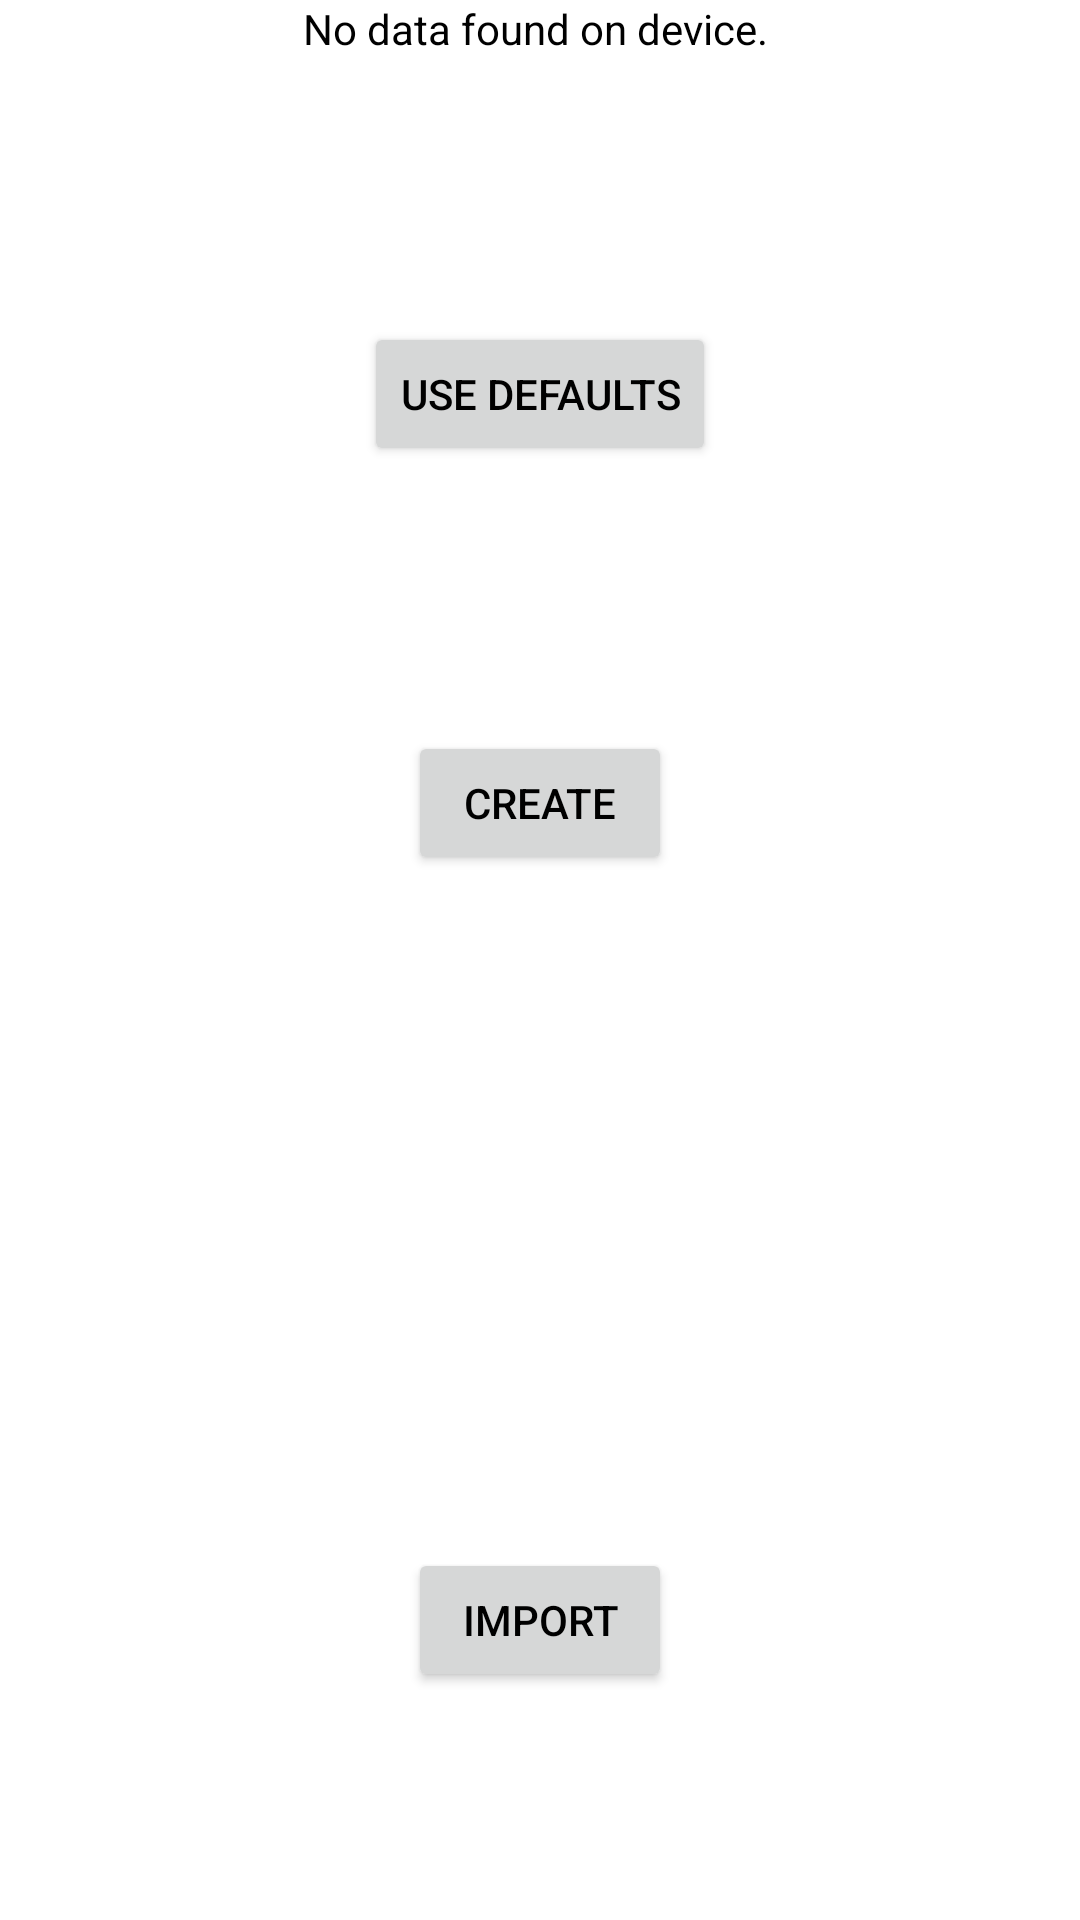

Reconstruct the res/layout file that produces this screen, plus the resources it refers to.
<!-- AndroidManifest.xml: application theme Theme.GymBud -->
<!-- res/layout/fragment_new_setup.xml -->
<?xml version="1.0" encoding="utf-8"?>
<androidx.constraintlayout.widget.ConstraintLayout xmlns:android="http://schemas.android.com/apk/res/android"
    xmlns:app="http://schemas.android.com/apk/res-auto"
    xmlns:tools="http://schemas.android.com/tools"
    android:id="@+id/frameLayout"
    android:layout_width="match_parent"
    android:layout_height="match_parent"
    tools:context=".ui.NewSetupFragment">

    

    <TextView
        android:id="@+id/textView"
        android:layout_width="wrap_content"
        android:layout_height="wrap_content"
        android:text="No data found on device."
        app:layout_constraintEnd_toEndOf="parent"
        app:layout_constraintHorizontal_bias="0.493"
        app:layout_constraintStart_toStartOf="parent"
        app:layout_constraintTop_toTopOf="parent" />

    <Button
        android:id="@+id/use_defaults_button"
        android:layout_width="wrap_content"
        android:layout_height="wrap_content"
        android:text="Use defaults"
        app:layout_constraintBottom_toTopOf="@+id/create_button"
        app:layout_constraintEnd_toEndOf="parent"
        app:layout_constraintStart_toStartOf="parent"
        app:layout_constraintTop_toBottomOf="@+id/textView" />


    <Button
        android:id="@+id/browse_templates_button"
        android:layout_width="wrap_content"
        android:layout_height="wrap_content"
        android:text="Browse"
        app:layout_constraintBottom_toTopOf="@id/create_button"
        app:layout_constraintTop_toBottomOf="@+id/textView"
        app:layout_constraintEnd_toEndOf="parent"
        app:layout_constraintStart_toStartOf="parent"
        android:visibility="gone"/>


    <Button
        android:id="@+id/create_button"
        android:layout_width="wrap_content"
        android:layout_height="wrap_content"
        android:text="Create"
        app:layout_constraintBottom_toTopOf="@+id/import_button"
        app:layout_constraintEnd_toEndOf="parent"
        app:layout_constraintStart_toStartOf="parent"
        app:layout_constraintTop_toBottomOf="@+id/textView" />

    <Button
        android:id="@+id/import_button"
        android:layout_width="wrap_content"
        android:layout_height="wrap_content"
        android:layout_marginBottom="76dp"
        android:text="Import"
        app:layout_constraintBottom_toBottomOf="parent"
        app:layout_constraintEnd_toEndOf="parent"
        app:layout_constraintStart_toStartOf="parent" />

</androidx.constraintlayout.widget.ConstraintLayout>
<!-- resources referenced by this layout -->
<resources>
  <style name="Theme.GymBud" parent="Theme.MaterialComponents.DayNight.NoActionBar">
  
          
          <item name="colorPrimary">@color/space_cadet</item>
          <item name="colorPrimaryVariant">@color/hot_pink</item>
          <item name="colorOnPrimary">@color/xanthic</item>
          
          <item name="colorSecondary">@color/cadet_blue</item>
          <item name="colorSecondaryVariant">@color/deep_saffron</item>
          <item name="colorOnSecondary">@color/white</item>
  
          
          <item name="android:statusBarColor" tools:targetApi="l">?attr/colorPrimaryVariant</item>
          
          <item name="android:colorBackground">@color/white</item>
          <item name="android:textColor">@color/black</item>
  
          <item name="personalBestBackgroundColor">@color/sea_green</item>
          <item name="personalBestTextColor">@color/white</item>
  
          <item name="colorSurface">@color/dutch_white</item>
          <item name="colorOnSurface">@color/black</item>
  
          <item name="panelBackgroundColor">@color/dutch_white</item>
          <item name="panelTextColor">@color/black</item>
  
          <item name="intensityWarmupColor">@color/hot_pink</item>
          <item name="intensityWorkingColor">@color/illuminating_emerald</item>
          <item name="intensityDefaultColor">@color/black</item>
  
          <item name="liveSessionOverviewVisitedItemColor">@color/black</item>
          <item name="liveSessionOverviewCurrentItemColor">@color/illuminating_emerald</item>
          <item name="liveSessionOverviewNotVisitedItemColor">@color/battleship_grey</item>
  
          <item name="prevResultColor">@color/battleship_grey</item>
  
          <item name="linkGuideColor">@color/illuminating_emerald</item>
  
          <item name="plotStyle">@style/APDefacto.Light</item>
  
          <item name="editElementBackgroundColor">@color/khaki_web</item>
          <item name="editElementLabelTextColor">@color/davys_grey</item>
  
          <item name="negativeButtonBackgroundColor">@color/red_ryb</item>
          <item name="negativeButtonTextColor">@color/white</item>
  
          <item name="positiveButtonBackgroundColor">@color/aqua</item>
          <item name="positiveButtonTextColor">@color/black</item>
      </style>
  <color name="space_cadet">#30384D</color>
  <color name="hot_pink">#F564A9</color>
  <color name="xanthic">#E8F213</color>
  <color name="cadet_blue">#46ACC2</color>
  <color name="deep_saffron">#F39237</color>
  <color name="white">#FFFFFFFF</color>
  <color name="black">#FF000000</color>
  <color name="sea_green">#3E885B</color>
  <color name="dutch_white">#FFD8CFAF</color>
  <color name="illuminating_emerald">#FF00916e</color>
  <color name="battleship_grey">#868686</color>
  <color name="khaki_web">#BDB599</color>
  <color name="davys_grey">#4d4d4d</color>
  <color name="red_ryb">#FFFF1B1C</color>
  <color name="aqua">#1BFFFE</color>
</resources>
